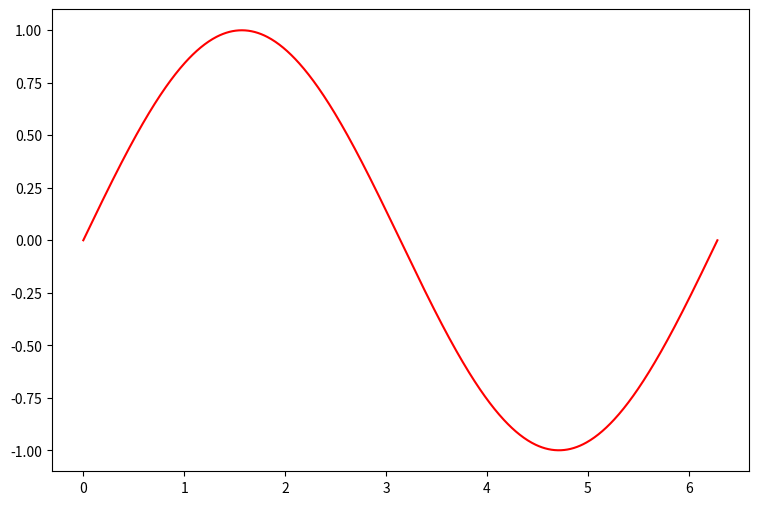

Source code (Python):
# From https://code.visualstudio.com/docs/python/jupyter-support-py
# The `# %%` marks a cell

# %%
msg = "Hello World"
print(msg)

# %%
# MARK: Testing print(msg)
#
# The above will be shown if minimap is enabled.
msg = "Hello again"
print(msg)

# %%
print(512)

# View->Command palette: >Jupyter: Create Interactive Window
#     Press Shift+Enter for newline. Press Enter to execute.
#
# View->Command palette: >Jupyter: Run Current File in Interactive Window

# %% [markdown]
# # 線形計画法
# ## subsection
# * グラフ描画

# %% [markdown]
# This is an inline math: $\LaTeX$, $v = f \cdot \lambda$. <br>
# This is a displayed math:
# $$
# \int_{-\infty}^{\infty} f(x) \mathrm{d} x.
# $$ <br>
# This is also displayed math:
# $$
# \int_{1}^{\infty} \frac{1}{x^2} \mathrm{d}x = 1
# $$
# $$
# E = mc^2. \tag{2002}
# $$
# This is also a displayed mathematics:
# $$
# \frac{\mu_0}{4\pi} \times \frac{i \mathrm{d}l \sin \theta}{r^2}
# $$
# [redacted]

# %%
# MARK: start debugging with F9 here
a = 3.14
print(a)

# %%
# Execute below in python REPL:
# %matplotlib --list
#
# %matplotlib inline
import math

import numpy as np
from matplotlib import pyplot as plt

t = np.linspace(0, 2 * math.pi, 800)
a = np.sin(t)
plt.figure(figsize=(9, 6), dpi=75)
plt.plot(t, a, "r")
# Below is needed when run inside terminal, and must be terminal in the HOST, NOT the CONTAINER.
plt.show()
